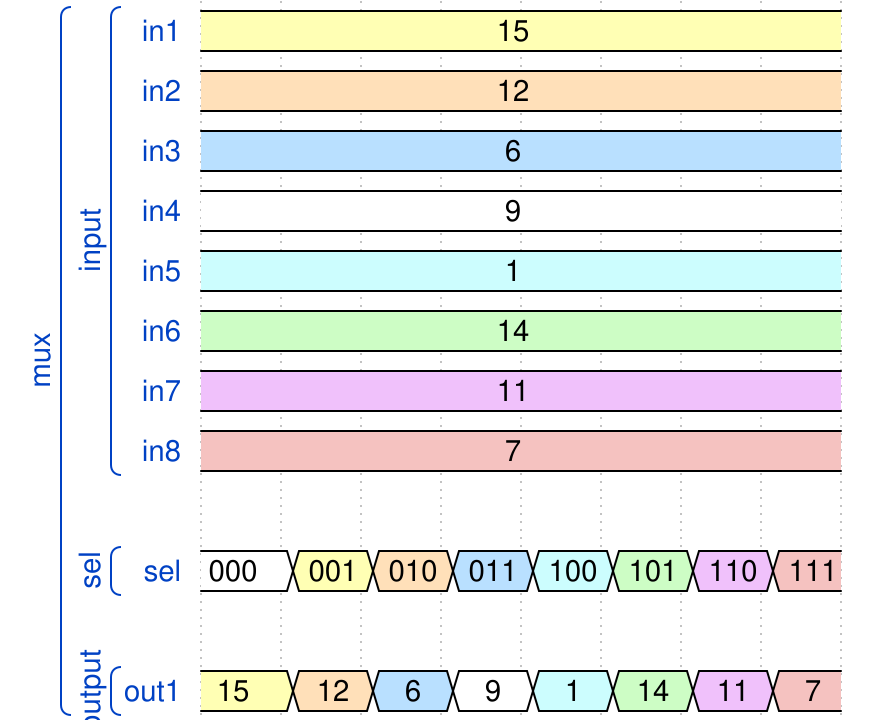

Here is a digital timing diagram. Give the WaveJSON source that produces it.

{"signal": [
    ["mux",
    ["input",
     {"name" : "in1", "wave" : "3.......", "data" : "15"},
     {"name" : "in2", "wave" : "4.......", "data" : "12"},
     {"name" : "in3", "wave" : "5.......", "data" : "6"},
     {"name" : "in4", "wave" : "2.......", "data" : "9"},
     {"name" : "in5", "wave" : "6.......", "data" : "1"},
     {"name" : "in6", "wave" : "7.......", "data" : "14"},
     {"name" : "in7", "wave" : "8.......", "data" : "11"},
     {"name" : "in8", "wave" : "9.......", "data" : "7"}
    ],
     {},
    ["sel",
     {"name" : "sel", "wave" : "23456789", "data" : "000 001 010 011 100 101 110 111"}
    ],
     {},
    ["output",
     {"name" : "out1", "wave" : "34526789", "data": "15 12 6 9 1 14 11 7"}
    ]
  ]]}
  